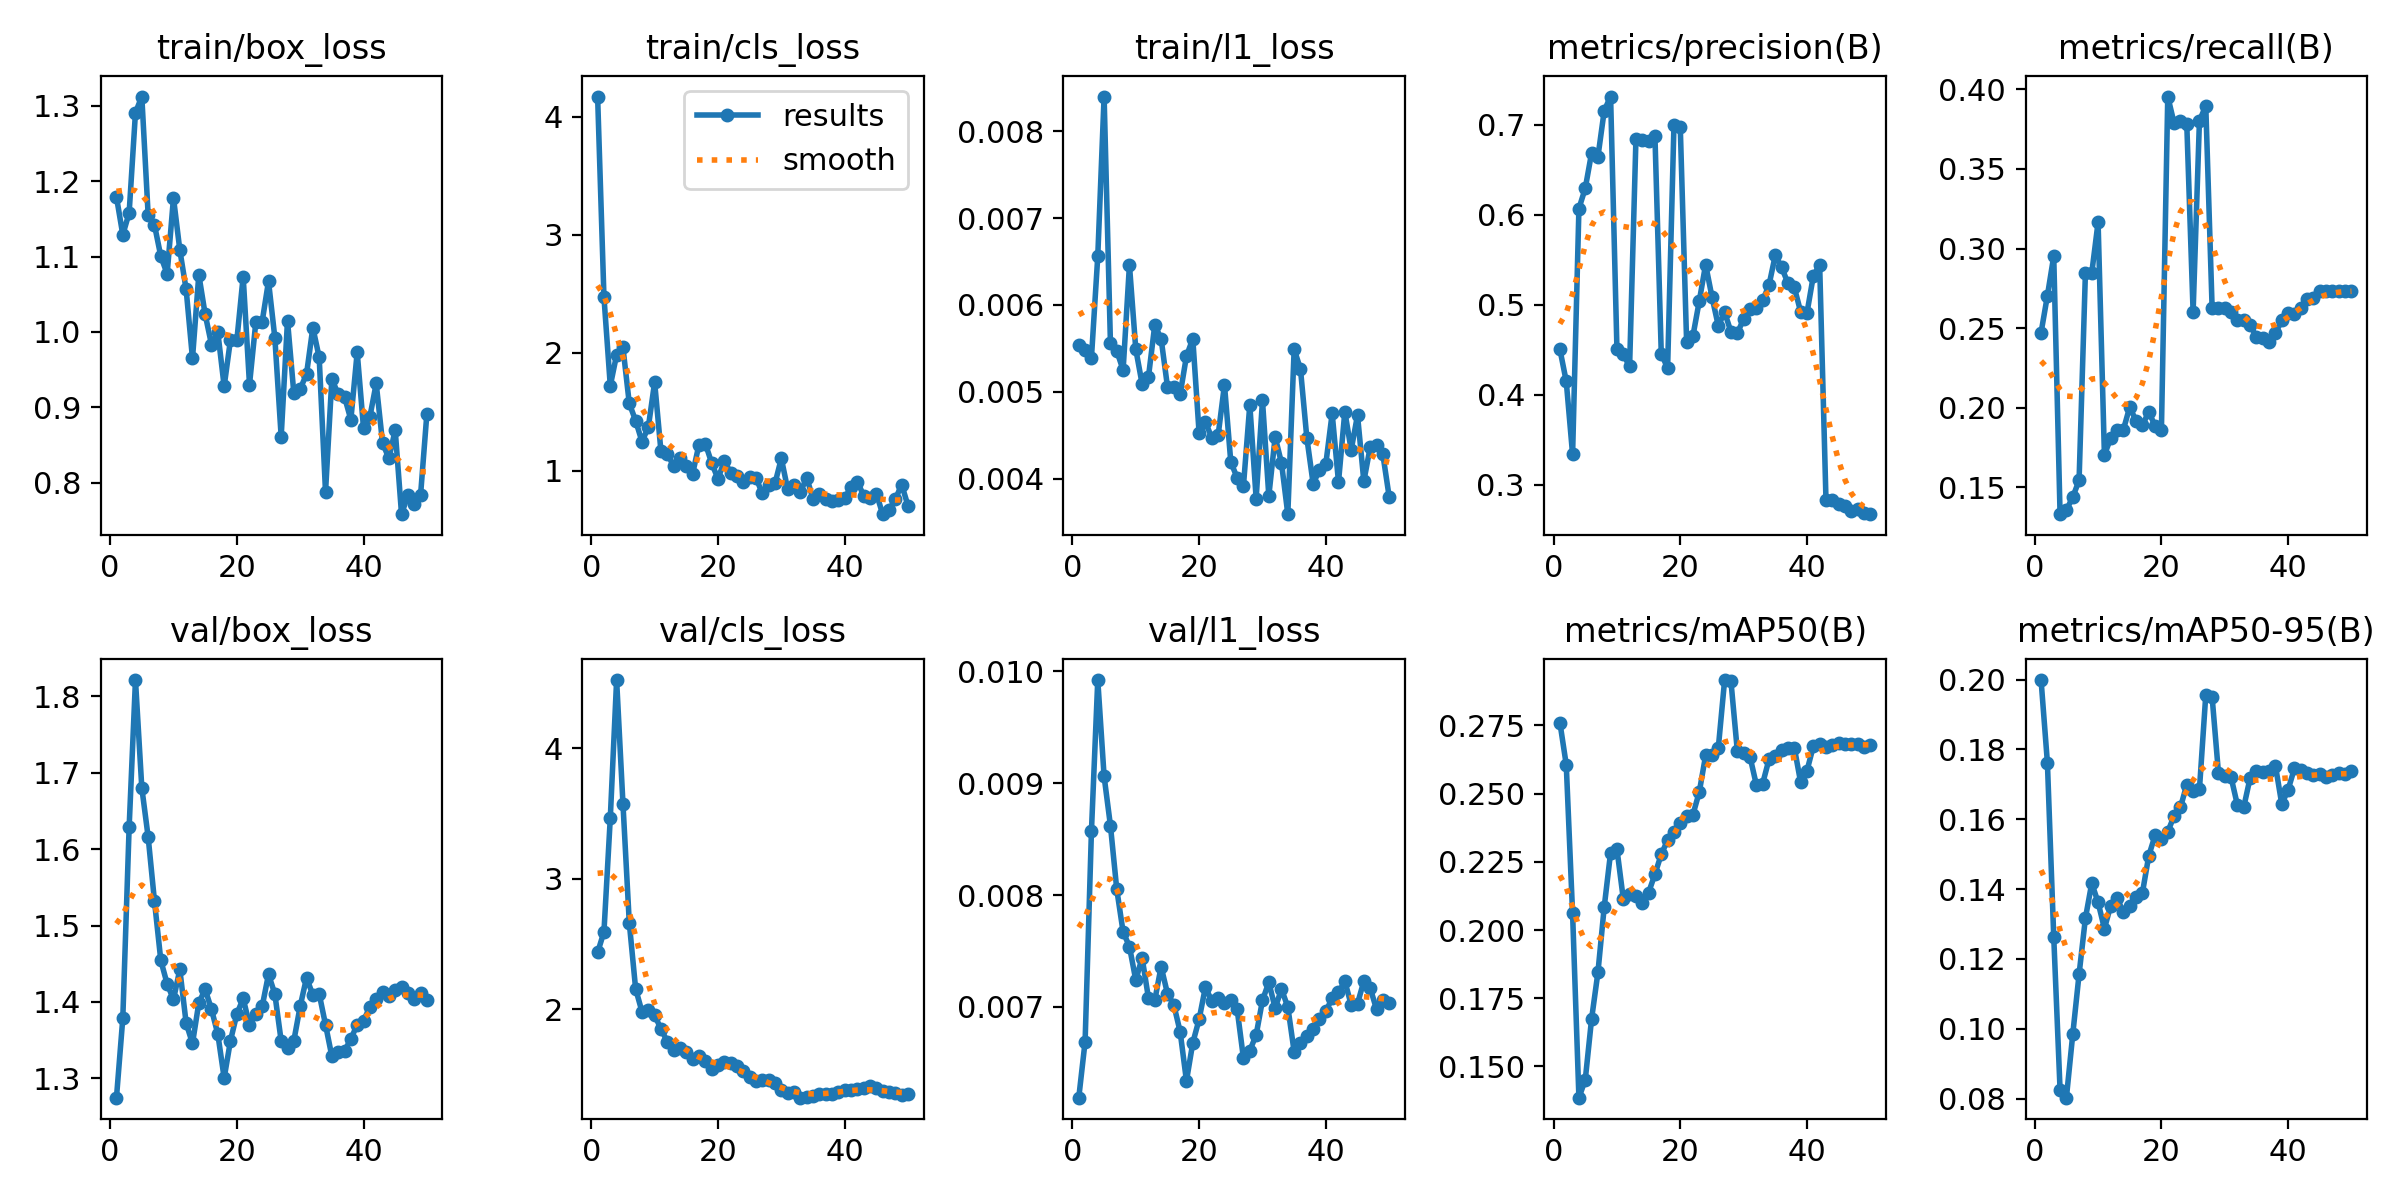

The file beside this chart, header and first rows:
epoch, time, train/box_loss, train/cls_loss, train/l1_loss, metrics/precision(B), metrics/recall(B), metrics/mAP50(B), metrics/mAP50-95(B), val/box_loss, val/cls_loss, val/l1_loss, lr/pg0, lr/pg1, lr/pg2
1, 47.83, 1.179, 4.173, 0.00554, 0.4506, 0.2471, 0.276, 0.1999, 1.275, 2.436, 0.00619, 0.0003125, 0.0003125, 0.0003125
2, 88.73, 1.129, 2.472, 0.00548, 0.415, 0.2703, 0.2606, 0.1762, 1.379, 2.594, 0.00669, 0.0007147, 0.0007147, 0.0007147
3, 130.8, 1.158, 1.719, 0.00539, 0.334, 0.2952, 0.2061, 0.1263, 1.629, 3.465, 0.00857, 0.0011, 0.0011, 0.0011
4, 171.3, 1.291, 1.982, 0.00656, 0.607, 0.133, 0.1386, 0.08248, 1.821, 4.524, 0.00992, 0.001176, 0.001176, 0.001176
5, 213.5, 1.312, 2.044, 0.0084, 0.6295, 0.1356, 0.1451, 0.08025, 1.68, 3.576, 0.00906, 0.001151, 0.001151, 0.001151
6, 255.1, 1.156, 1.569, 0.00556, 0.6688, 0.1436, 0.1674, 0.09835, 1.616, 2.663, 0.00862, 0.001126, 0.001126, 0.001126
7, 295.7, 1.142, 1.423, 0.00547, 0.6645, 0.1543, 0.1844, 0.1156, 1.532, 2.157, 0.00805, 0.001102, 0.001102, 0.001102
8, 338.2, 1.1, 1.246, 0.00525, 0.7159, 0.2846, 0.2086, 0.1316, 1.454, 1.982, 0.00767, 0.001077, 0.001077, 0.001077
9, 381.1, 1.077, 1.366, 0.00646, 0.7314, 0.2846, 0.2284, 0.1417, 1.424, 1.998, 0.00754, 0.001052, 0.001052, 0.001052
10, 424.7, 1.178, 1.749, 0.00549, 0.4513, 0.3165, 0.2297, 0.1362, 1.403, 1.954, 0.00724, 0.001027, 0.001027, 0.001027
11, 468.6, 1.109, 1.163, 0.00509, 0.4451, 0.1702, 0.2115, 0.1287, 1.443, 1.85, 0.00744, 0.001002, 0.001002, 0.001002
12, 508.8, 1.056, 1.144, 0.00517, 0.4316, 0.1809, 0.2132, 0.1353, 1.372, 1.752, 0.00708, 0.0009778, 0.0009778, 0.0009778
13, 548.6, 0.9648, 1.037, 0.00577, 0.6842, 0.1861, 0.2124, 0.1373, 1.346, 1.689, 0.00706, 0.000953, 0.000953, 0.000953
14, 589.4, 1.076, 1.103, 0.00561, 0.6827, 0.1862, 0.21, 0.1334, 1.399, 1.7, 0.00736, 0.0009283, 0.0009283, 0.0009283
15, 628.7, 1.023, 1.038, 0.00506, 0.6823, 0.2004, 0.2137, 0.1352, 1.417, 1.674, 0.00712, 0.0009035, 0.0009035, 0.0009035
16, 668.9, 0.9832, 0.9724, 0.00505, 0.6877, 0.1915, 0.2205, 0.1378, 1.39, 1.622, 0.00702, 0.0008787, 0.0008787, 0.0008787
17, 708.9, 0.9995, 1.221, 0.00497, 0.4458, 0.1888, 0.2278, 0.1389, 1.358, 1.641, 0.00678, 0.000854, 0.000854, 0.000854
18, 749.4, 0.9278, 1.229, 0.00541, 0.4298, 0.1973, 0.2329, 0.1495, 1.301, 1.601, 0.00634, 0.0008293, 0.0008293, 0.0008293
19, 789, 0.9897, 1.065, 0.00561, 0.6994, 0.1884, 0.2361, 0.1554, 1.35, 1.544, 0.00668, 0.0008045, 0.0008045, 0.0008045
20, 829.6, 0.9887, 0.9282, 0.00452, 0.6972, 0.1862, 0.2391, 0.1544, 1.384, 1.573, 0.00689, 0.0007797, 0.0007797, 0.0007797
21, 870.7, 1.073, 1.081, 0.00465, 0.4587, 0.3955, 0.2418, 0.1564, 1.405, 1.593, 0.00718, 0.000755, 0.000755, 0.000755
22, 911.1, 0.9301, 0.9807, 0.00447, 0.4656, 0.3788, 0.2423, 0.161, 1.37, 1.591, 0.00705, 0.0007302, 0.0007302, 0.0007302
23, 951, 1.013, 0.9531, 0.0045, 0.5043, 0.3803, 0.2506, 0.1634, 1.385, 1.568, 0.00708, 0.0007055, 0.0007055, 0.0007055
24, 991.6, 1.014, 0.9013, 0.00508, 0.5447, 0.3784, 0.264, 0.1699, 1.394, 1.527, 0.00704, 0.0006808, 0.0006808, 0.0006808
25, 1033, 1.067, 0.9485, 0.00419, 0.509, 0.2601, 0.2643, 0.168, 1.436, 1.478, 0.00706, 0.000656, 0.000656, 0.000656
26, 1073, 0.9923, 0.9382, 0.00401, 0.4768, 0.3803, 0.2667, 0.1686, 1.411, 1.45, 0.00698, 0.0006312, 0.0006312, 0.0006312
27, 1113, 0.861, 0.8052, 0.00392, 0.4918, 0.3897, 0.2916, 0.1956, 1.349, 1.462, 0.00654, 0.0006065, 0.0006065, 0.0006065
28, 1154, 1.015, 0.8808, 0.00485, 0.47, 0.2628, 0.2911, 0.1951, 1.339, 1.455, 0.00661, 0.0005818, 0.0005818, 0.0005818
29, 1195, 0.9184, 0.8911, 0.00377, 0.4684, 0.2628, 0.2658, 0.1733, 1.349, 1.434, 0.00675, 0.000557, 0.000557, 0.000557
30, 1238, 0.9243, 1.103, 0.0049, 0.4844, 0.2628, 0.2651, 0.1725, 1.394, 1.379, 0.00706, 0.0005322, 0.0005322, 0.0005322
31, 1282, 0.9439, 0.8414, 0.0038, 0.495, 0.2601, 0.2636, 0.172, 1.432, 1.358, 0.00722, 0.0005075, 0.0005075, 0.0005075
32, 1323, 1.006, 0.8794, 0.00448, 0.4971, 0.2548, 0.2533, 0.164, 1.409, 1.364, 0.00699, 0.0004827, 0.0004827, 0.0004827
33, 1363, 0.9662, 0.8146, 0.00418, 0.505, 0.2548, 0.2536, 0.1635, 1.411, 1.323, 0.00716, 0.000458, 0.000458, 0.000458
34, 1404, 0.7876, 0.9396, 0.00359, 0.5218, 0.2521, 0.2625, 0.1719, 1.37, 1.327, 0.007, 0.0004332, 0.0004332, 0.0004332
35, 1444, 0.9377, 0.761, 0.00549, 0.5552, 0.2442, 0.2638, 0.1739, 1.329, 1.339, 0.0066, 0.0004085, 0.0004085, 0.0004085
36, 1485, 0.9172, 0.8018, 0.00526, 0.5417, 0.2437, 0.2661, 0.1736, 1.335, 1.354, 0.00668, 0.0003837, 0.0003837, 0.0003837
37, 1524, 0.9138, 0.7584, 0.00447, 0.524, 0.2412, 0.2667, 0.1737, 1.336, 1.348, 0.00674, 0.000359, 0.000359, 0.000359
38, 1564, 0.8836, 0.7451, 0.00394, 0.5194, 0.2468, 0.2669, 0.1753, 1.351, 1.348, 0.0068, 0.0003343, 0.0003343, 0.0003343
39, 1605, 0.973, 0.7531, 0.0041, 0.4923, 0.2548, 0.2541, 0.1643, 1.371, 1.364, 0.00689, 0.0003095, 0.0003095, 0.0003095
40, 1645, 0.8723, 0.7663, 0.00417, 0.4911, 0.2597, 0.2584, 0.1685, 1.375, 1.38, 0.00696, 0.0002848, 0.0002848, 0.0002848
41, 1685, 0.8872, 0.8574, 0.00475, 0.5321, 0.2586, 0.2673, 0.1746, 1.394, 1.381, 0.00708, 0.00026, 0.00026, 0.00026
42, 1724, 0.9316, 0.9069, 0.00396, 0.5447, 0.2628, 0.2681, 0.174, 1.404, 1.387, 0.00713, 0.0002352, 0.0002352, 0.0002352
43, 1763, 0.853, 0.7862, 0.00477, 0.2829, 0.2681, 0.2672, 0.1733, 1.413, 1.398, 0.00723, 0.0002105, 0.0002105, 0.0002105
44, 1803, 0.8321, 0.7639, 0.00433, 0.2827, 0.2692, 0.2677, 0.1727, 1.407, 1.415, 0.00702, 0.0001857, 0.0001857, 0.0001857
45, 1842, 0.8698, 0.8047, 0.00473, 0.2785, 0.2734, 0.2687, 0.1729, 1.416, 1.395, 0.00703, 0.000161, 0.000161, 0.000161
46, 1880, 0.7582, 0.6297, 0.00397, 0.2761, 0.2734, 0.2682, 0.1722, 1.419, 1.372, 0.00723, 0.0001363, 0.0001363, 0.0001363
47, 1919, 0.7832, 0.6651, 0.00436, 0.2713, 0.2734, 0.2681, 0.1726, 1.412, 1.368, 0.00717, 0.0001115, 0.0001115, 0.0001115
48, 1958, 0.7714, 0.7573, 0.00439, 0.2734, 0.2734, 0.2683, 0.1732, 1.404, 1.358, 0.00698, 8.675e-05, 8.675e-05, 8.675e-05
49, 1998, 0.7832, 0.8807, 0.00428, 0.2688, 0.2734, 0.2672, 0.1729, 1.412, 1.346, 0.00706, 6.2e-05, 6.2e-05, 6.2e-05
50, 2037, 0.8915, 0.6998, 0.00379, 0.2675, 0.2734, 0.2679, 0.1738, 1.403, 1.35, 0.00704, 3.725e-05, 3.725e-05, 3.725e-05
